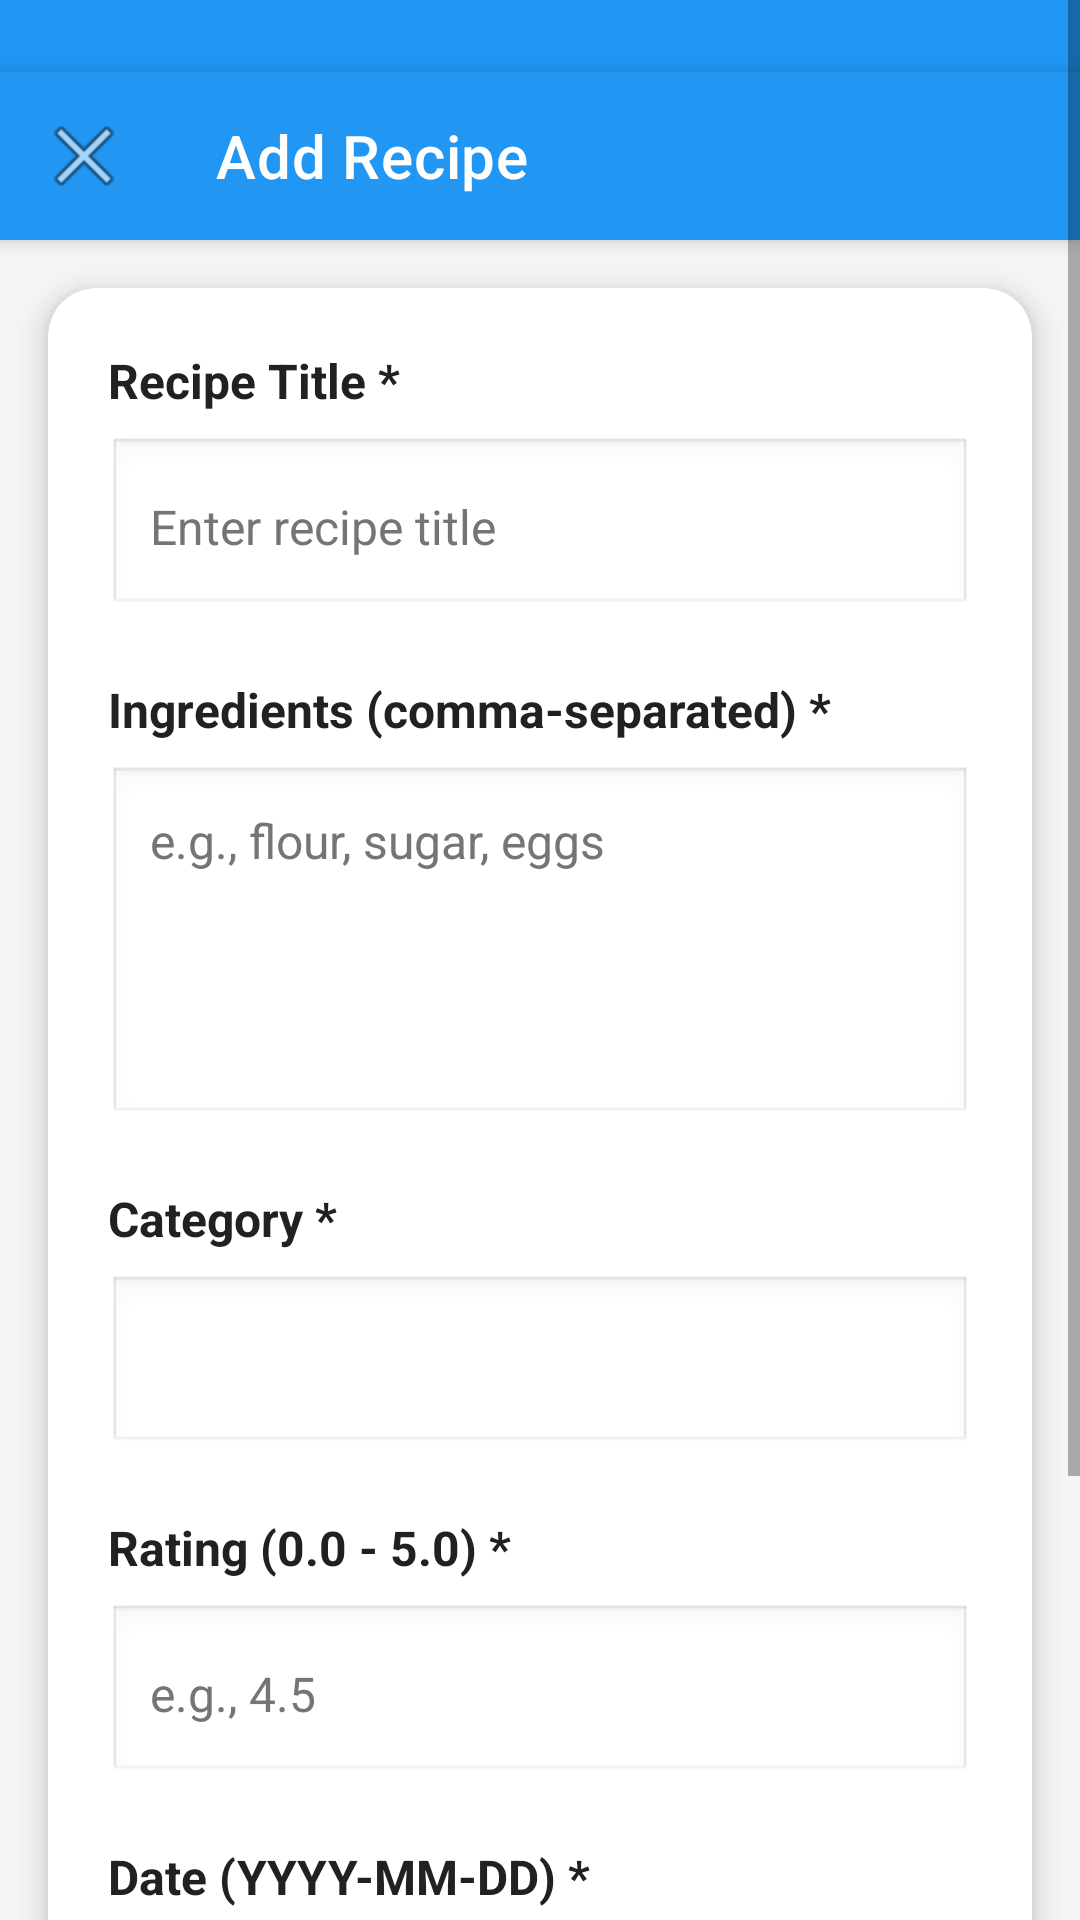

Layout XML and referenced resources for this Android screen:
<!-- AndroidManifest.xml: application theme Theme.ExamPrep -->
<!-- res/layout/activity_add_edit_recipe.xml -->
<?xml version="1.0" encoding="utf-8"?>
<ScrollView xmlns:android="http://schemas.android.com/apk/res/android"
    xmlns:app="http://schemas.android.com/apk/res-auto"
    android:layout_width="match_parent"
    android:layout_height="match_parent"
    android:background="@color/background">

    <LinearLayout
        android:layout_width="match_parent"
        android:layout_height="wrap_content"
        android:orientation="vertical">

        
        <View
            android:layout_width="match_parent"
            android:layout_height="24dp"
            android:background="@color/primary" />

        
        <com.google.android.material.appbar.MaterialToolbar
            android:id="@+id/toolbar"
            android:layout_width="match_parent"
            android:layout_height="?attr/actionBarSize"
            android:background="@color/primary"
            android:elevation="4dp"
            app:navigationIcon="@android:drawable/ic_menu_close_clear_cancel"
            app:title="Add Recipe"
            app:titleTextColor="@color/white" />

        
        <ProgressBar
            android:id="@+id/progressBar"
            android:layout_width="wrap_content"
            android:layout_height="wrap_content"
            android:layout_gravity="center"
            android:layout_margin="16dp"
            android:visibility="gone" />

        
        <com.google.android.material.card.MaterialCardView
            android:layout_width="match_parent"
            android:layout_height="wrap_content"
            android:layout_margin="16dp"
            app:cardCornerRadius="16dp"
            app:cardElevation="6dp"
            app:cardBackgroundColor="#FFFFFF">

            <LinearLayout
                android:layout_width="match_parent"
                android:layout_height="wrap_content"
                android:orientation="vertical"
                android:padding="20dp">

                
                <TextView
                    android:layout_width="match_parent"
                    android:layout_height="wrap_content"
                    android:text="Recipe Title *"
                    android:textSize="16sp"
                    android:textStyle="bold"
                    android:textColor="@color/text_primary" />

                <EditText
                    android:id="@+id/etTitle"
                    android:layout_width="match_parent"
                    android:layout_height="60dp"
                    android:layout_marginTop="8dp"
                    android:hint="Enter recipe title"
                    android:textSize="16sp"
                    android:textColor="@color/text_primary"
                    android:textColorHint="@color/text_secondary"
                    android:inputType="textCapWords"
                    android:maxLines="2"
                    android:padding="14dp"
                    android:background="@android:drawable/edit_text" />

                
                <TextView
                    android:layout_width="match_parent"
                    android:layout_height="wrap_content"
                    android:layout_marginTop="20dp"
                    android:text="Ingredients (comma-separated) *"
                    android:textSize="16sp"
                    android:textStyle="bold"
                    android:textColor="@color/text_primary" />

                <EditText
                    android:id="@+id/etIngredients"
                    android:layout_width="match_parent"
                    android:layout_height="120dp"
                    android:layout_marginTop="8dp"
                    android:hint="e.g., flour, sugar, eggs"
                    android:textSize="16sp"
                    android:textColor="@color/text_primary"
                    android:textColorHint="@color/text_secondary"
                    android:inputType="textMultiLine"
                    android:gravity="top"
                    android:padding="14dp"
                    android:background="@android:drawable/edit_text" />

                
                <TextView
                    android:layout_width="match_parent"
                    android:layout_height="wrap_content"
                    android:layout_marginTop="20dp"
                    android:text="Category *"
                    android:textSize="16sp"
                    android:textStyle="bold"
                    android:textColor="@color/text_primary" />

                <Spinner
                    android:id="@+id/spinnerCategory"
                    android:layout_width="match_parent"
                    android:layout_height="60dp"
                    android:layout_marginTop="8dp"
                    android:background="@android:drawable/edit_text"
                    android:padding="14dp" />

                
                <TextView
                    android:layout_width="match_parent"
                    android:layout_height="wrap_content"
                    android:layout_marginTop="20dp"
                    android:text="Rating (0.0 - 5.0) *"
                    android:textSize="16sp"
                    android:textStyle="bold"
                    android:textColor="@color/text_primary" />

                <EditText
                    android:id="@+id/etRating"
                    android:layout_width="match_parent"
                    android:layout_height="60dp"
                    android:layout_marginTop="8dp"
                    android:hint="e.g., 4.5"
                    android:textSize="16sp"
                    android:textColor="@color/text_primary"
                    android:textColorHint="@color/text_secondary"
                    android:inputType="numberDecimal"
                    android:padding="14dp"
                    android:background="@android:drawable/edit_text" />

                
                <TextView
                    android:layout_width="match_parent"
                    android:layout_height="wrap_content"
                    android:layout_marginTop="20dp"
                    android:text="Date (YYYY-MM-DD) *"
                    android:textSize="16sp"
                    android:textStyle="bold"
                    android:textColor="@color/text_primary" />

                <EditText
                    android:id="@+id/etDate"
                    android:layout_width="match_parent"
                    android:layout_height="60dp"
                    android:layout_marginTop="8dp"
                    android:hint="YYYY-MM-DD"
                    android:textSize="16sp"
                    android:textColor="@color/text_primary"
                    android:textColorHint="@color/text_secondary"
                    android:inputType="date"
                    android:padding="14dp"
                    android:background="@android:drawable/edit_text" />

                
                <Button
                    android:id="@+id/btnSave"
                    android:layout_width="match_parent"
                    android:layout_height="60dp"
                    android:layout_marginTop="32dp"
                    android:text="Save Recipe"
                    android:textSize="18sp"
                    android:textStyle="bold"
                    android:backgroundTint="@color/primary"
                    android:textColor="@color/white" />

            </LinearLayout>

        </com.google.android.material.card.MaterialCardView>

    </LinearLayout>

</ScrollView>
<!-- resources referenced by this layout -->
<resources>
  <color name="background">#F5F5F5</color>
  <color name="primary">#2196F3</color>
  <color name="text_primary">#212121</color>
  <color name="text_secondary">#757575</color>
  <color name="white">#FFFFFFFF</color>
  <style name="Theme.ExamPrep" parent="Theme.MaterialComponents.DayNight.NoActionBar">
          
          <item name="colorPrimary">@color/purple_500</item>
          <item name="colorPrimaryVariant">@color/purple_700</item>
          <item name="colorOnPrimary">@color/white</item>
          
          <item name="colorSecondary">@color/teal_200</item>
          <item name="colorSecondaryVariant">@color/teal_700</item>
          <item name="colorOnSecondary">@color/black</item>
          
          <item name="android:statusBarColor">?attr/colorPrimaryVariant</item>
          
      </style>
  <color name="purple_500">#FF6200EE</color>
  <color name="purple_700">#FF3700B3</color>
  <color name="teal_200">#FF03DAC5</color>
  <color name="teal_700">#FF018786</color>
  <color name="black">#FF000000</color>
</resources>
